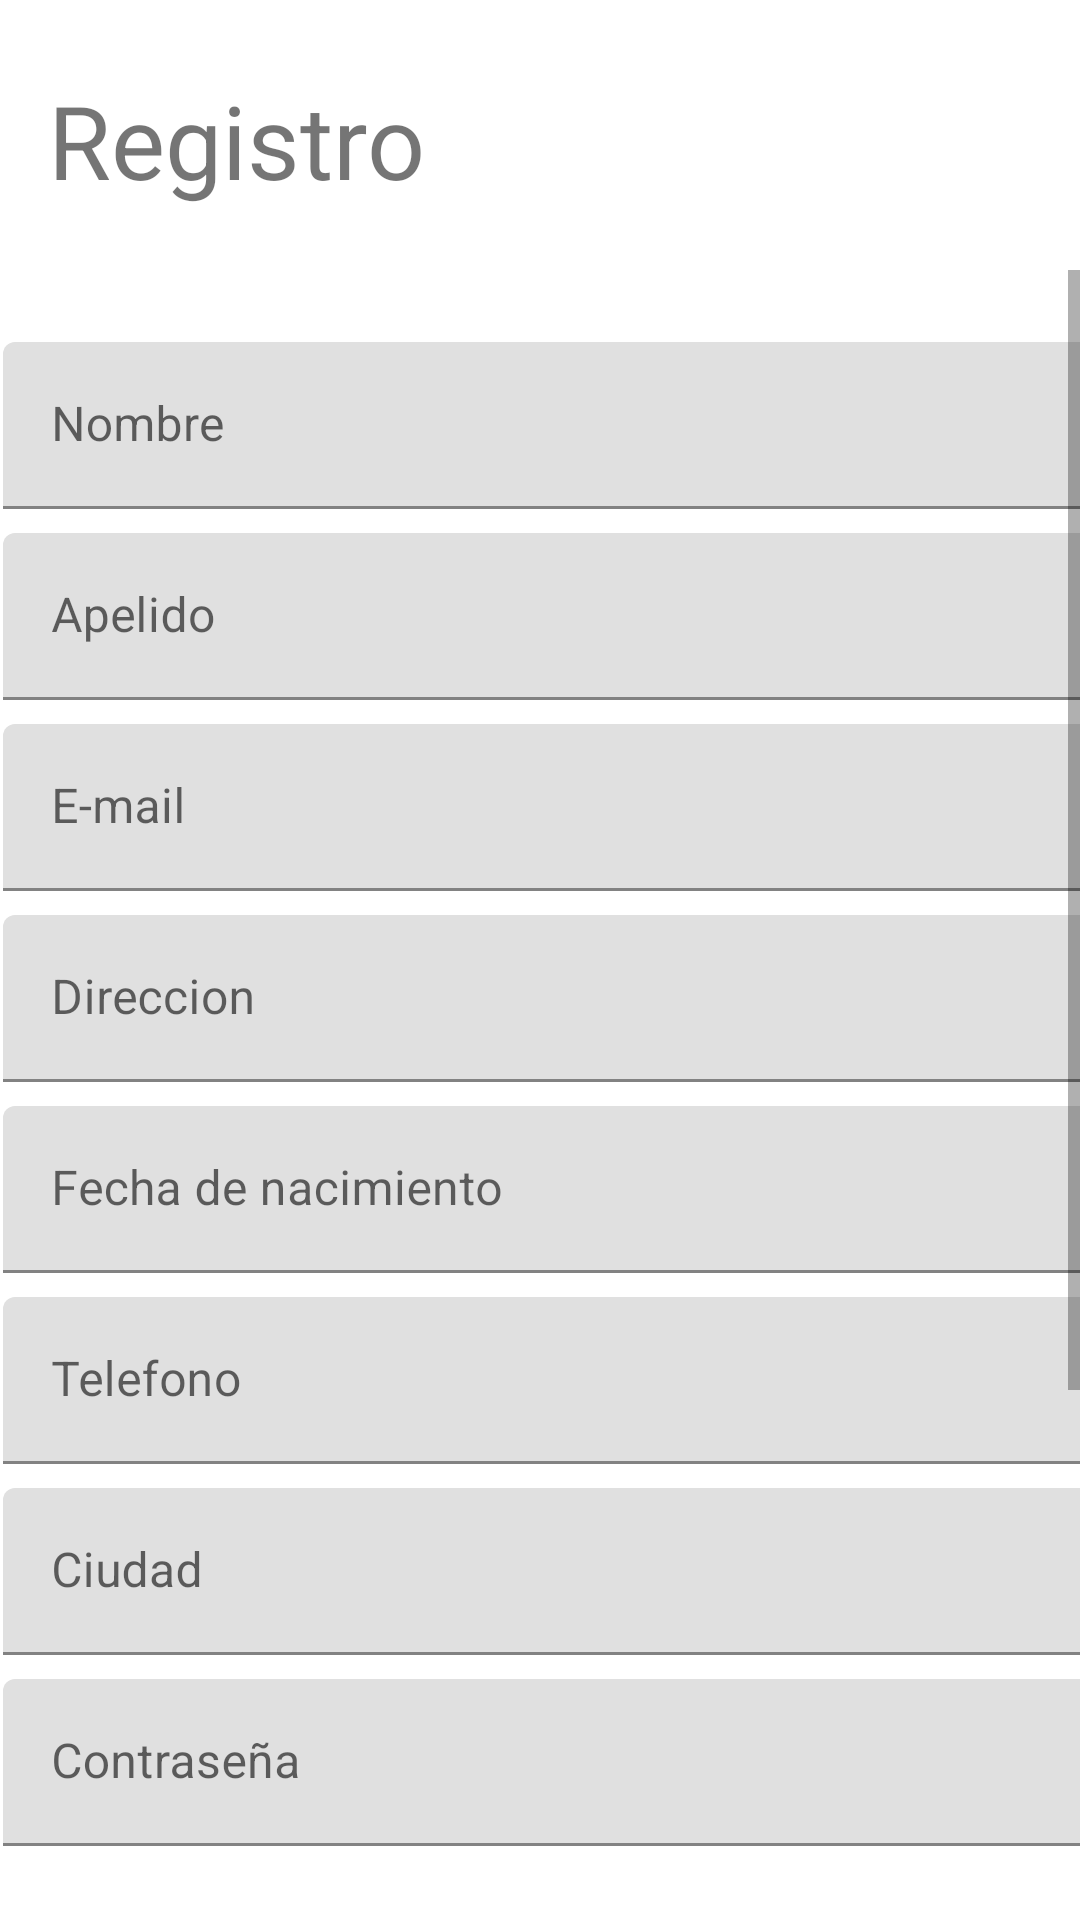

Reconstruct the res/layout file that produces this screen, plus the resources it refers to.
<!-- AndroidManifest.xml: application theme Theme.CustomFood -->
<!-- res/layout/activity_user_register.xml -->
<?xml version="1.0" encoding="utf-8"?>
<androidx.constraintlayout.widget.ConstraintLayout xmlns:android="http://schemas.android.com/apk/res/android"
    xmlns:app="http://schemas.android.com/apk/res-auto"
    xmlns:tools="http://schemas.android.com/tools"
    android:layout_width="match_parent"
    android:layout_height="match_parent"
    android:background="@color/white"
    tools:context=".user_register_activity.UserRegisterActivity">

    <TextView
        android:id="@+id/titulo"
        android:layout_width="143dp"
        android:layout_height="66dp"
        android:layout_marginStart="16dp"
        android:layout_marginTop="24dp"
        android:text="Registro"
        android:textSize="34sp"
        android:visibility="visible"
        app:layout_constraintStart_toStartOf="parent"
        app:layout_constraintTop_toTopOf="parent" />

    <ScrollView
        android:layout_width="match_parent"
        android:layout_height="0dp"
        android:layout_marginBottom="24dp"
        app:layout_constraintBottom_toBottomOf="parent"
        app:layout_constraintTop_toBottomOf="@+id/titulo">

        <LinearLayout
            android:layout_width="match_parent"
            android:layout_height="wrap_content"
            android:orientation="vertical">

            <com.google.android.material.textfield.TextInputLayout
                android:id="@+id/textInputLayout"
                android:layout_width="391dp"
                android:layout_height="wrap_content"
                android:layout_marginStart="1dp"
                android:layout_marginTop="24dp"
                app:layout_constraintStart_toStartOf="parent"
                app:layout_constraintTop_toBottomOf="@+id/titulo">

                <com.google.android.material.textfield.TextInputEditText
                    android:id="@+id/textName"
                    android:layout_width="match_parent"
                    android:layout_height="match_parent"
                    android:hint="Nombre" />
            </com.google.android.material.textfield.TextInputLayout>

            <com.google.android.material.textfield.TextInputLayout
                android:id="@+id/textInputLayout2"
                android:layout_width="391dp"
                android:layout_height="wrap_content"
                android:layout_marginStart="1dp"
                android:layout_marginTop="8dp"
                app:layout_constraintStart_toStartOf="parent"
                app:layout_constraintTop_toBottomOf="@+id/textInputLayout">

                <com.google.android.material.textfield.TextInputEditText
                    android:id="@+id/textLastname"
                    android:layout_width="match_parent"
                    android:layout_height="match_parent"
                    android:hint="Apelido" />
            </com.google.android.material.textfield.TextInputLayout>

            <com.google.android.material.textfield.TextInputLayout
                android:id="@+id/textInputLayout3"
                android:layout_width="391dp"
                android:layout_height="wrap_content"
                android:layout_marginStart="1dp"
                android:layout_marginTop="8dp"
                app:layout_constraintStart_toStartOf="parent"
                app:layout_constraintTop_toBottomOf="@+id/textInputLayout2">

                <com.google.android.material.textfield.TextInputEditText
                    android:id="@+id/textEmail"
                    android:layout_width="match_parent"
                    android:layout_height="wrap_content"
                    android:hint="E-mail"
                    android:inputType="textEmailAddress" />
            </com.google.android.material.textfield.TextInputLayout>

            <com.google.android.material.textfield.TextInputLayout
                android:id="@+id/textInputLayout4"
                android:layout_width="391dp"
                android:layout_height="wrap_content"
                android:layout_marginStart="1dp"
                android:layout_marginTop="8dp"
                app:layout_constraintStart_toStartOf="parent"
                app:layout_constraintTop_toBottomOf="@+id/textInputLayout3">

                <com.google.android.material.textfield.TextInputEditText
                    android:id="@+id/textDirection"
                    android:layout_width="match_parent"
                    android:layout_height="wrap_content"
                    android:hint="Direccion" />
            </com.google.android.material.textfield.TextInputLayout>

            <com.google.android.material.textfield.TextInputLayout
                android:id="@+id/textInputLayout5"
                android:layout_width="391dp"
                android:layout_height="wrap_content"
                android:layout_marginStart="1dp"
                android:layout_marginTop="8dp"
                app:layout_constraintStart_toStartOf="parent"
                app:layout_constraintTop_toBottomOf="@+id/textInputLayout4">

                <com.google.android.material.textfield.TextInputEditText
                    android:id="@+id/textBirthdate"
                    android:layout_width="match_parent"
                    android:layout_height="wrap_content"
                    android:hint="Fecha de nacimiento"
                    android:inputType="datetime" />

            </com.google.android.material.textfield.TextInputLayout>

            <com.google.android.material.textfield.TextInputLayout
                android:id="@+id/textInputLayout6"
                android:layout_width="391dp"
                android:layout_height="wrap_content"
                android:layout_marginStart="1dp"
                android:layout_marginTop="8dp"
                app:layout_constraintStart_toStartOf="parent"
                app:layout_constraintTop_toBottomOf="@+id/textInputLayout5">

                <com.google.android.material.textfield.TextInputEditText
                    android:id="@+id/textNumberPhone"
                    android:layout_width="match_parent"
                    android:layout_height="wrap_content"
                    android:inputType="phone"
                    android:hint="Telefono" />
            </com.google.android.material.textfield.TextInputLayout>

            <com.google.android.material.textfield.TextInputLayout
                android:id="@+id/textInputLayout7"
                android:layout_width="391dp"
                android:layout_height="wrap_content"
                android:layout_marginStart="1dp"
                android:layout_marginTop="8dp"
                app:layout_constraintStart_toStartOf="parent"
                app:layout_constraintTop_toBottomOf="@+id/textInputLayout6">

                <com.google.android.material.textfield.TextInputEditText
                    android:id="@+id/textCity"
                    android:layout_width="match_parent"
                    android:layout_height="wrap_content"
                    android:hint="Ciudad" />
            </com.google.android.material.textfield.TextInputLayout>

            <com.google.android.material.textfield.TextInputLayout
                android:id="@+id/textInputLayout8"
                android:layout_width="391dp"
                android:layout_height="wrap_content"
                android:layout_marginStart="1dp"
                android:layout_marginTop="8dp"
                app:layout_constraintStart_toStartOf="parent"
                app:layout_constraintTop_toBottomOf="@+id/textInputLayout7">

                <com.google.android.material.textfield.TextInputEditText
                    android:id="@+id/textPassword"
                    android:layout_width="match_parent"
                    android:layout_height="wrap_content"
                    android:inputType="textPassword"
                    android:hint="Contraseña" />
            </com.google.android.material.textfield.TextInputLayout>

            <com.google.android.material.textfield.TextInputLayout
                android:id="@+id/textInputLayout9"
                android:layout_width="391dp"
                android:layout_height="wrap_content"
                android:layout_marginStart="1dp"
                android:layout_marginTop="8dp"
                app:layout_constraintStart_toStartOf="parent"
                app:layout_constraintTop_toBottomOf="@+id/textInputLayout8">

                <com.google.android.material.textfield.TextInputEditText
                    android:id="@+id/textConfirmPassword"
                    android:layout_width="match_parent"
                    android:layout_height="wrap_content"
                    android:inputType="textPassword"
                    android:hint="Confirmar Contraseña" />
            </com.google.android.material.textfield.TextInputLayout>

            <Button
                android:id="@+id/registerButton"
                android:layout_width="275dp"
                android:layout_height="56dp"
                android:layout_marginStart="16dp"
                android:layout_marginTop="20dp"
                android:onClick="register"
                android:text="Registrar"
                app:layout_constraintStart_toStartOf="parent"
                app:layout_constraintTop_toBottomOf="@+id/textInputLayout9" />

            <Button
                android:id="@+id/registerButton4"
                android:layout_width="275dp"
                android:layout_height="56dp"
                android:layout_marginStart="16dp"
                android:layout_marginTop="20dp"
                android:onClick="changeToLogin"
                android:text="Iniciar Sesión"
                app:layout_constraintStart_toStartOf="parent"
                app:layout_constraintTop_toBottomOf="@+id/textInputLayout9" />

        </LinearLayout>

    </ScrollView>
</androidx.constraintlayout.widget.ConstraintLayout>
<!-- resources referenced by this layout -->
<resources>
  <color name="white">#FFFFFFFF</color>
  <style name="Theme.CustomFood" parent="Theme.MaterialComponents.DayNight.DarkActionBar">
          
          <item name="colorPrimary">@color/red_cf</item>
          <item name="colorPrimaryVariant">@color/red_cf</item>
          <item name="colorOnPrimary">@color/white</item>
          
          <item name="colorSecondary">@color/teal_200</item>
          <item name="colorSecondaryVariant">@color/teal_700</item>
          <item name="colorOnSecondary">@color/black</item>
          
          <item name="android:statusBarColor" tools:targetApi="l">?attr/colorPrimaryVariant</item>
          
      </style>
  <color name="red_cf">#BF0000</color>
  <color name="teal_200">#FF03DAC5</color>
  <color name="teal_700">#FF018786</color>
  <color name="black">#FF000000</color>
</resources>
